Run: headless pygame with SDL's dummy video driver; simulated clock (each Clock.tick advances the game by its frame time, no real sleeping); random seed 0; keys injected as events and as key.get_pressed() state; mouse plan: one left click at the window centre at the start of phase 2, then a move to the lower-right quarter at the start of phase 3.
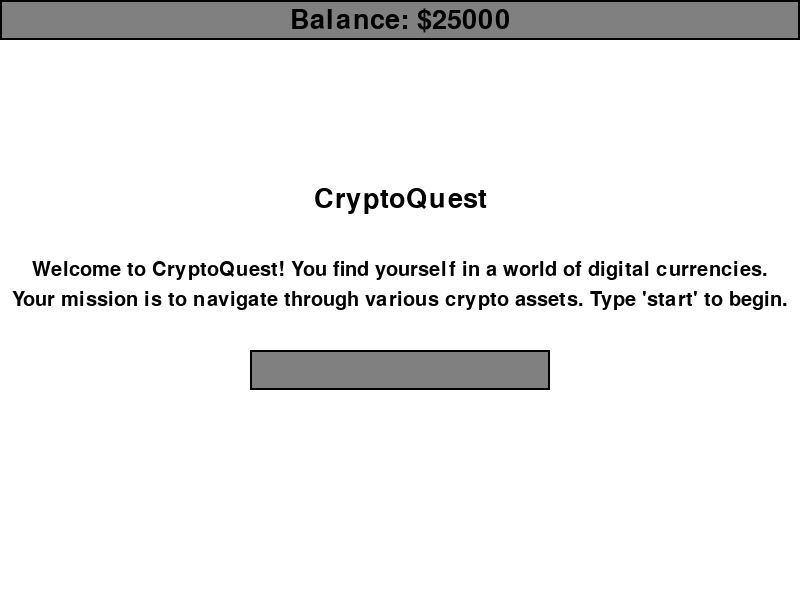
Frame 1 of 4 · flips 1–60 · no input
Frame 2 of 4 · flips 61–180 · clicked the window centre · tapped SPACE, RETURN · held RIGHT (→), D · screen unchanged from frame 1, image omitted
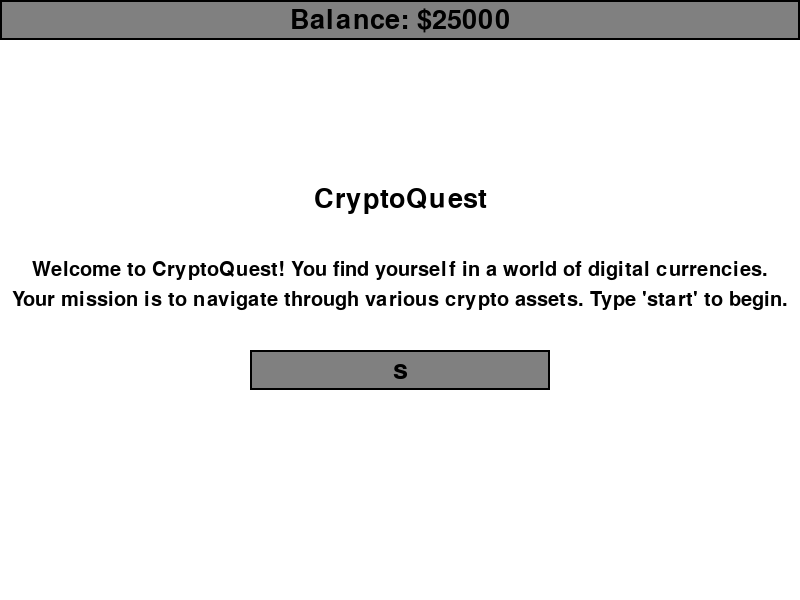
Frame 3 of 4 · flips 181–300 · moved the mouse to the lower-right quarter · held DOWN (↓), S
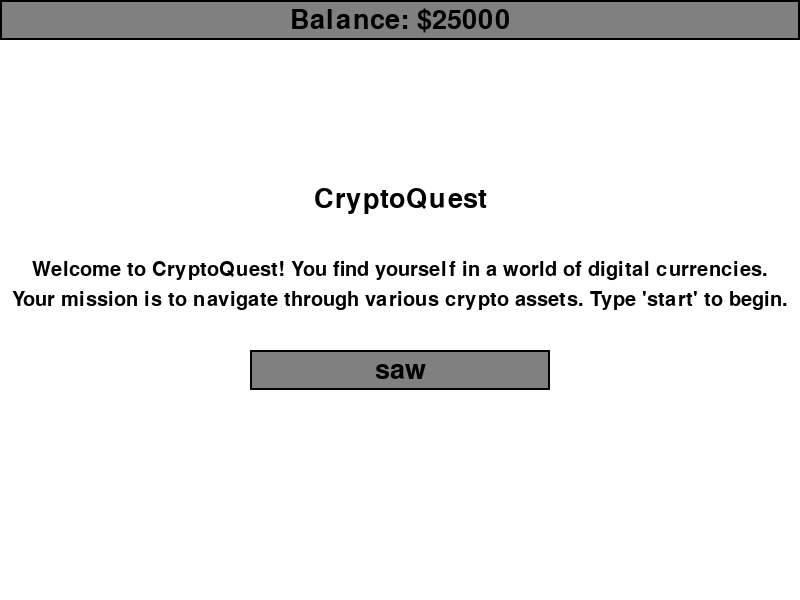
Frame 4 of 4 · flips 301–420 · held LEFT (←), A, UP (↑), W

The pygame program that drew these frames:

import pygame
import random
import time

# Initialize pygame
pygame.init()

# Set up the screen
WIDTH, HEIGHT = 800, 600
screen = pygame.display.set_mode((WIDTH, HEIGHT))
pygame.display.set_caption("CryptoQuest")

# Define colors
WHITE = (255, 255, 255)
BLACK = (0, 0, 0)
GRAY = (128, 128, 128)

# Set up fonts
font = pygame.font.SysFont(None, 40)
small_font = pygame.font.SysFont(None, 30)

# Define cryptocurrency classes
class Cryptocurrency:
    def __init__(self, name, value, market_cap):
        self.name = name
        self.value = value
        self.market_cap = market_cap

    def get_name(self):
        return self.name

    def get_value(self):
        return self.value

    def get_market_cap(self):
        return self.market_cap

    def update_value(self):
        change_percent = random.uniform(-0.10, 0.10)  # Random change between -10% and +10%
        self.value *= (1 + change_percent)

# Create instances of cryptocurrencies
xrp = Cryptocurrency("XRP", 1.2, 50000000000)
bitcoin = Cryptocurrency("Bitcoin", 45000, 800000000000)
dogecoin = Cryptocurrency("Dogecoin", 0.3, 6000000000)
ethereum = Cryptocurrency("Ethereum", 3000, 300000000000)

cryptocurrencies = [xrp, bitcoin, dogecoin, ethereum]

# Global variable for the user's balance and portfolio
user_balance = 25000
user_portfolio = {xrp: 0, bitcoin: 0, dogecoin: 0, ethereum: 0}

# Function to display text on screen
def display_text(text, x, y, font, color=BLACK):
    text_surface = font.render(text, True, color)
    text_rect = text_surface.get_rect(center=(x, y))
    screen.blit(text_surface, text_rect)

# Function to display text input box
def display_input_box(x, y, width, height, font, text):
    pygame.draw.rect(screen, GRAY, (x, y, width, height))
    pygame.draw.rect(screen, BLACK, (x, y, width, height), 2)
    input_text_surface = font.render(text, True, BLACK)
    text_rect = input_text_surface.get_rect(center=(x + width // 2, y + height // 2))
    screen.blit(input_text_surface, text_rect)

# Function to display the money bar
def display_money_bar():
    pygame.draw.rect(screen, GRAY, (0, 0, WIDTH, 40))
    pygame.draw.rect(screen, BLACK, (0, 0, WIDTH, 40), 2)
    text_surface = font.render("Balance: $" + str(round(user_balance, 2)), True, BLACK)
    text_rect = text_surface.get_rect(center=(WIDTH // 2, 20))
    screen.blit(text_surface, text_rect)

# Function to display the portfolio
def display_portfolio():
    screen.fill(WHITE)
    display_text("Portfolio", WIDTH // 2, 50, font, BLACK)
    y_offset = 100
    for crypto, amount in user_portfolio.items():
        value = crypto.get_value() * amount
        display_text(f"{crypto.get_name()}: {amount} units - Value: ${round(value, 2)}", WIDTH // 2, y_offset, font, BLACK)
        y_offset += 40
    pygame.display.update()

# Function to handle user input
def handle_input(text):
    if text.strip().lower() == 'start':
        start_game()
    else:
        print("Invalid input! Type 'start' to begin.")

# Function to handle crypto input
def handle_crypto_input(input_text):
    if input_text.startswith('buy'):
        buy_crypto(input_text.split()[1].lower())
    elif input_text == 'xrp':
        show_crypto_info(xrp)
    elif input_text == 'bitcoin':
        show_crypto_info(bitcoin)
    elif input_text == 'dogecoin':
        show_crypto_info(dogecoin)
    elif input_text == 'ethereum':
        show_crypto_info(ethereum)
    else:
        print("Invalid input! Please type 'xrp', 'bitcoin', 'dogecoin', or 'ethereum'.")

# Function to display crypto information
def show_crypto_info(crypto):
    # 10% chance for the selected crypto to increase its value 10x
    if random.random() < 0.10:
        crypto.value *= 10
        print(f"Lucky you! {crypto.get_name()} value increased 10x!")

    screen.fill(WHITE)
    display_text(crypto.get_name() + " Information", WIDTH // 2, 70, font, BLACK)
    display_text("Market Value: $" + str(round(crypto.get_value(), 2)), WIDTH // 2, HEIGHT // 2 - 50, font, BLACK)
    display_text("Market Cap: $" + str(crypto.get_market_cap()), WIDTH // 2, HEIGHT // 2 - 15, font, BLACK)
    display_text("Purchase (Type 'buy " + crypto.get_name().lower() + "')", WIDTH // 2, HEIGHT // 2 + 20, font, BLACK)
    input_text = ""
    display_input_box(WIDTH // 2 - 150, HEIGHT // 2 + 50, 300, 40, font, input_text)
    pygame.display.update()  # Update the display

# Function to buy cryptocurrency
def buy_crypto(crypto_name):
    global user_balance
    crypto = None
    if crypto_name == 'xrp':
        crypto = xrp
    elif crypto_name == 'bitcoin':
        crypto = bitcoin
    elif crypto_name == 'dogecoin':
        crypto = dogecoin
    elif crypto_name == 'ethereum':
        crypto = ethereum
    else:
        print("Invalid cryptocurrency name!")
        return

    # Clear the screen
    screen.fill(WHITE)

    # Display text for buying
    display_text(f"How much {crypto_name.upper()} would you like to buy?", WIDTH // 2, HEIGHT // 3, font, BLACK)
    display_text("Press ENTER to confirm your purchase.", WIDTH // 2, HEIGHT // 2, small_font, BLACK)

    # Input box for quantity
    input_active = True
    input_text = ""
    while input_active:
        for event in pygame.event.get():
            if event.type == pygame.QUIT:
                pygame.quit()
            elif event.type == pygame.KEYDOWN:
                if event.key == pygame.K_RETURN:
                    input_active = False
                    try:
                        quantity = int(input_text)
                        if quantity <= 0:
                            print("Invalid quantity! Quantity must be greater than zero.")
                        else:
                            total_cost = crypto.get_value() * quantity
                            if user_balance >= total_cost:
                                user_balance -= total_cost
                                user_portfolio[crypto] += quantity
                                print(f"You bought {quantity} {crypto.get_name()} for ${total_cost}. Your balance is now ${user_balance}.")
                            else:
                                print("Insufficient balance!")
                    except ValueError:
                        print("Invalid input! Please enter a valid integer quantity.")
                    input_text = ""
                elif event.key == pygame.K_BACKSPACE:
                    input_text = input_text[:-1]
                elif event.key in [pygame.K_0, pygame.K_1, pygame.K_2, pygame.K_3, pygame.K_4, pygame.K_5, pygame.K_6, pygame.K_7, pygame.K_8, pygame.K_9]:
                    input_text += event.unicode

        # Render the input box
        input_rect = pygame.Rect(WIDTH // 2 - 150, HEIGHT // 2 + 50, 300, 40)
        display_input_box(WIDTH // 2 - 150, HEIGHT // 2 + 50, 300, 40, font, input_text)

        pygame.display.update()

    # After buying, move to the options screen
    options_screen()

# Function to show the options screen
def options_screen():
    screen.fill(WHITE)
    display_text("Options", WIDTH // 2, HEIGHT // 4, font, BLACK)
    display_text("1. Check Portfolio", WIDTH // 2, HEIGHT // 2 - 50, font, BLACK)
    display_text("2. Buy More", WIDTH // 2, HEIGHT // 2, font, BLACK)
    display_text("3. Trade", WIDTH // 2, HEIGHT // 2 + 50, font, BLACK)
    pygame.display.update()

    while True:
        for event in pygame.event.get():
            if event.type == pygame.QUIT:
                pygame.quit()
            elif event.type == pygame.KEYDOWN:
                if event.key == pygame.K_1:
                    display_portfolio()
                elif event.key == pygame.K_2:
                    start_game()
                elif event.key == pygame.K_3:
                    sell_screen()

# Function to show the trade screen
def sell_screen():
    screen.fill(WHITE)
    display_text("Choose cryptocurrency to sell:", WIDTH // 2, HEIGHT // 4, font, BLACK)
    display_text("1. XRP", WIDTH // 2, HEIGHT // 2 - 50, font, BLACK)
    display_text("2. Bitcoin", WIDTH // 2, HEIGHT // 2, font, BLACK)
    display_text("3. Dogecoin", WIDTH // 2, HEIGHT // 2 + 50, font, BLACK)
    display_text("4. Ethereum", WIDTH // 2, HEIGHT // 2 + 100, font, BLACK)
    pygame.display.update()

    while True:
        for event in pygame.event.get():
            if event.type == pygame.QUIT:
                pygame.quit()
            elif event.type == pygame.KEYDOWN:
                if event.key == pygame.K_1:
                    choose_crypto_to_sell(xrp)
                elif event.key == pygame.K_2:
                    choose_crypto_to_sell(bitcoin)
                elif event.key == pygame.K_3:
                    choose_crypto_to_sell(dogecoin)
                elif event.key == pygame.K_4:
                    choose_crypto_to_sell(ethereum)

# Function to choose the cryptocurrency to sell
def choose_crypto_to_sell(crypto):
    screen.fill(WHITE)
    display_text(f"Enter the amount of {crypto.get_name()} to sell:", WIDTH // 2, HEIGHT // 4, font, BLACK)
    pygame.display.update()

    input_active = True
    input_text = ""
    while input_active:
        for event in pygame.event.get():
            if event.type == pygame.QUIT:
                pygame.quit()
            elif event.type == pygame.KEYDOWN:
                if event.key == pygame.K_RETURN:
                    input_active = False
                    try:
                        amount_to_sell = int(input_text)
                        if amount_to_sell < 0 or amount_to_sell > user_portfolio[crypto]:
                            print("Invalid amount!")
                        else:
                            sell_crypto(crypto, amount_to_sell)
                    except ValueError:
                        print("Invalid input! Please enter a valid integer quantity.")
                    input_text = ""
                elif event.key == pygame.K_BACKSPACE:
                    input_text = input_text[:-1]
                elif event.key in [pygame.K_0, pygame.K_1, pygame.K_2, pygame.K_3, pygame.K_4, pygame.K_5, pygame.K_6, pygame.K_7, pygame.K_8, pygame.K_9]:
                    input_text += event.unicode

        # Render the input box
        input_rect = pygame.Rect(WIDTH // 2 - 150, HEIGHT // 2, 300, 40)
        display_input_box(WIDTH // 2 - 150, HEIGHT // 2, 300, 40, font, input_text)

        pygame.display.update()

# Function to sell cryptocurrency
def sell_crypto(crypto, amount):
    global user_balance
    crypto_value = crypto.get_value()
    total_sale = amount * crypto_value
    user_balance += total_sale
    user_portfolio[crypto] -= amount
    print(f"You sold {amount} {crypto.get_name()} for ${total_sale}. Your balance is now ${user_balance}.")
    options_screen()

# Function to start the game
def start_game():
    screen.fill(WHITE)
    display_text("Choose your crypto asset:", WIDTH // 2, 100, font, BLACK)

    # Display options vertically
    options = ["XRP (Type 'xrp')", "Bitcoin (Type 'bitcoin')", "Dogecoin (Type 'dogecoin')", "Ethereum (Type 'ethereum')"]
    option_y = HEIGHT // 4
    for option in options:
        display_text(option, WIDTH // 2, option_y, font, BLACK)
        option_y += 50

    # Input box
    input_active = False
    input_text = ""

    while True:
        for event in pygame.event.get():
            if event.type == pygame.QUIT:
                pygame.quit()
            if event.type == pygame.MOUSEBUTTONDOWN:
                input_active = not input_active
            elif event.type == pygame.KEYDOWN:
                if input_active:
                    if event.key == pygame.K_RETURN:
                        handle_crypto_input(input_text.lower())
                        input_text = ""
                    elif event.key == pygame.K_BACKSPACE:
                        input_text = input_text[:-1]
                    else:
                        input_text += event.unicode

        # Render the input box
        input_rect = pygame.Rect(WIDTH // 2 - 150, HEIGHT // 2 + 50, 300, 40)
        display_input_box(WIDTH // 2 - 150, HEIGHT // 2 + 50, 300, 40, font, input_text)

        pygame.display.update()

# Function to simulate an internet collapse
def simulate_internet_collapse():
    collapse_percent = random.uniform(0.30, 0.50)  # Decrease between 30% and 50%
    for crypto in cryptocurrencies:
        crypto.value *= (1 - collapse_percent)
    print("Internet collapse! All cryptocurrency values have dipped significantly.")

# Function to update cryptocurrency values every 10 seconds
def update_crypto_values():
    while True:
        if random.random() < 0.01:  # 1% chance of internet collapse
            simulate_internet_collapse()
        else:
            for crypto in cryptocurrencies:
                crypto.update_value()
        time.sleep(10)

# Main game loop
def main():
    global user_balance  # Declare global variable user_balance

    # Start the crypto value update in a separate thread
    import threading
    threading.Thread(target=update_crypto_values, daemon=True).start()

    running = True
    input_active = False
    input_text = ""
    while running:
        screen.fill(WHITE)
        display_money_bar()  # Display the money bar
        display_text("CryptoQuest", WIDTH // 2, 200, font, BLACK)
        display_text("Welcome to CryptoQuest! You find yourself in a world of digital currencies.", WIDTH // 2, 270, small_font, BLACK)
        display_text("Your mission is to navigate through various crypto assets. Type 'start' to begin.", WIDTH // 2, 300, small_font, BLACK)

        for event in pygame.event.get():
            if event.type == pygame.QUIT:
                running = False
            elif event.type == pygame.MOUSEBUTTONDOWN:
                input_active = not input_active
            elif event.type == pygame.KEYDOWN:
                if input_active:
                    if event.key == pygame.K_RETURN:
                        handle_input(input_text)
                        input_text = ""
                    elif event.key == pygame.K_BACKSPACE:
                        input_text = input_text[:-1]
                    else:
                        input_text += event.unicode

        # Render the input box
        input_rect = pygame.Rect(WIDTH // 2 - 150, HEIGHT // 2 + 50, 300, 40)
        display_input_box(WIDTH // 2 - 150, HEIGHT // 2 + 50, 300, 40, font, input_text)

        pygame.display.update()

    pygame.quit()

if __name__ == "__main__":
    main()
